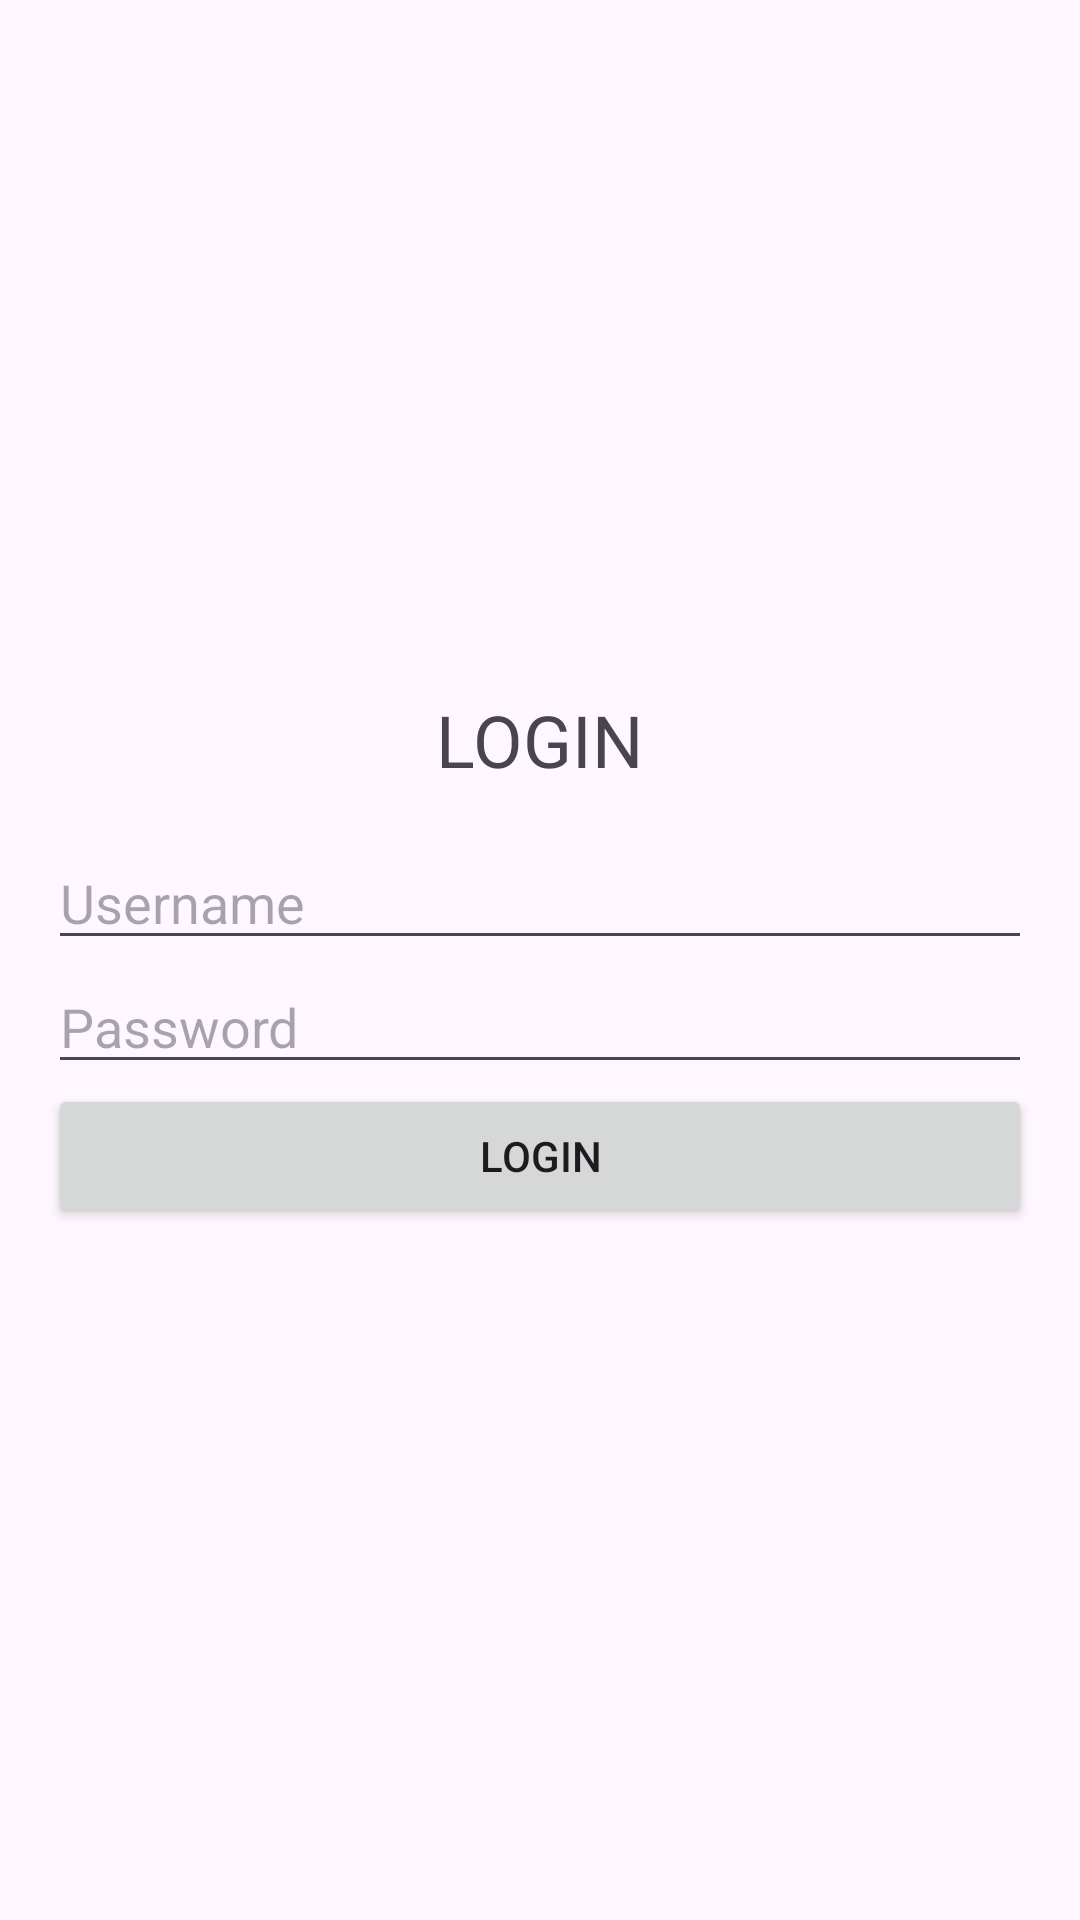

Write the Android layout XML for this screen, with the resource values it uses.
<!-- AndroidManifest.xml: application theme Theme.BT1T4 -->
<!-- res/layout/activity_login.xml -->
<?xml version="1.0" encoding="utf-8"?>
<LinearLayout xmlns:android="http://schemas.android.com/apk/res/android"
    android:layout_width="match_parent"
    android:layout_height="match_parent"
    android:orientation="vertical"
    android:padding="16dp"
    android:gravity="center">

    <TextView
        android:layout_width="wrap_content"
        android:layout_height="wrap_content"
        android:text="LOGIN"
        android:textSize="24sp"
        android:layout_marginBottom="16dp"/>

    <EditText
        android:id="@+id/etUsername"
        android:layout_width="match_parent"
        android:layout_height="wrap_content"
        android:hint="Username" />

    <EditText
        android:id="@+id/etPassword"
        android:layout_width="match_parent"
        android:layout_height="wrap_content"
        android:hint="Password"
        android:inputType="textPassword" />

    <Button
        android:id="@+id/btnLoginAction"
        android:layout_width="match_parent"
        android:layout_height="wrap_content"
        android:text="Login" />

</LinearLayout>
<!-- resources referenced by this layout -->
<resources>
  <style name="Theme.BT1T4" parent="Base.Theme.BT1T4" />
  <style name="Base.Theme.BT1T4" parent="Theme.Material3.DayNight.NoActionBar">
          
          
      </style>
</resources>
